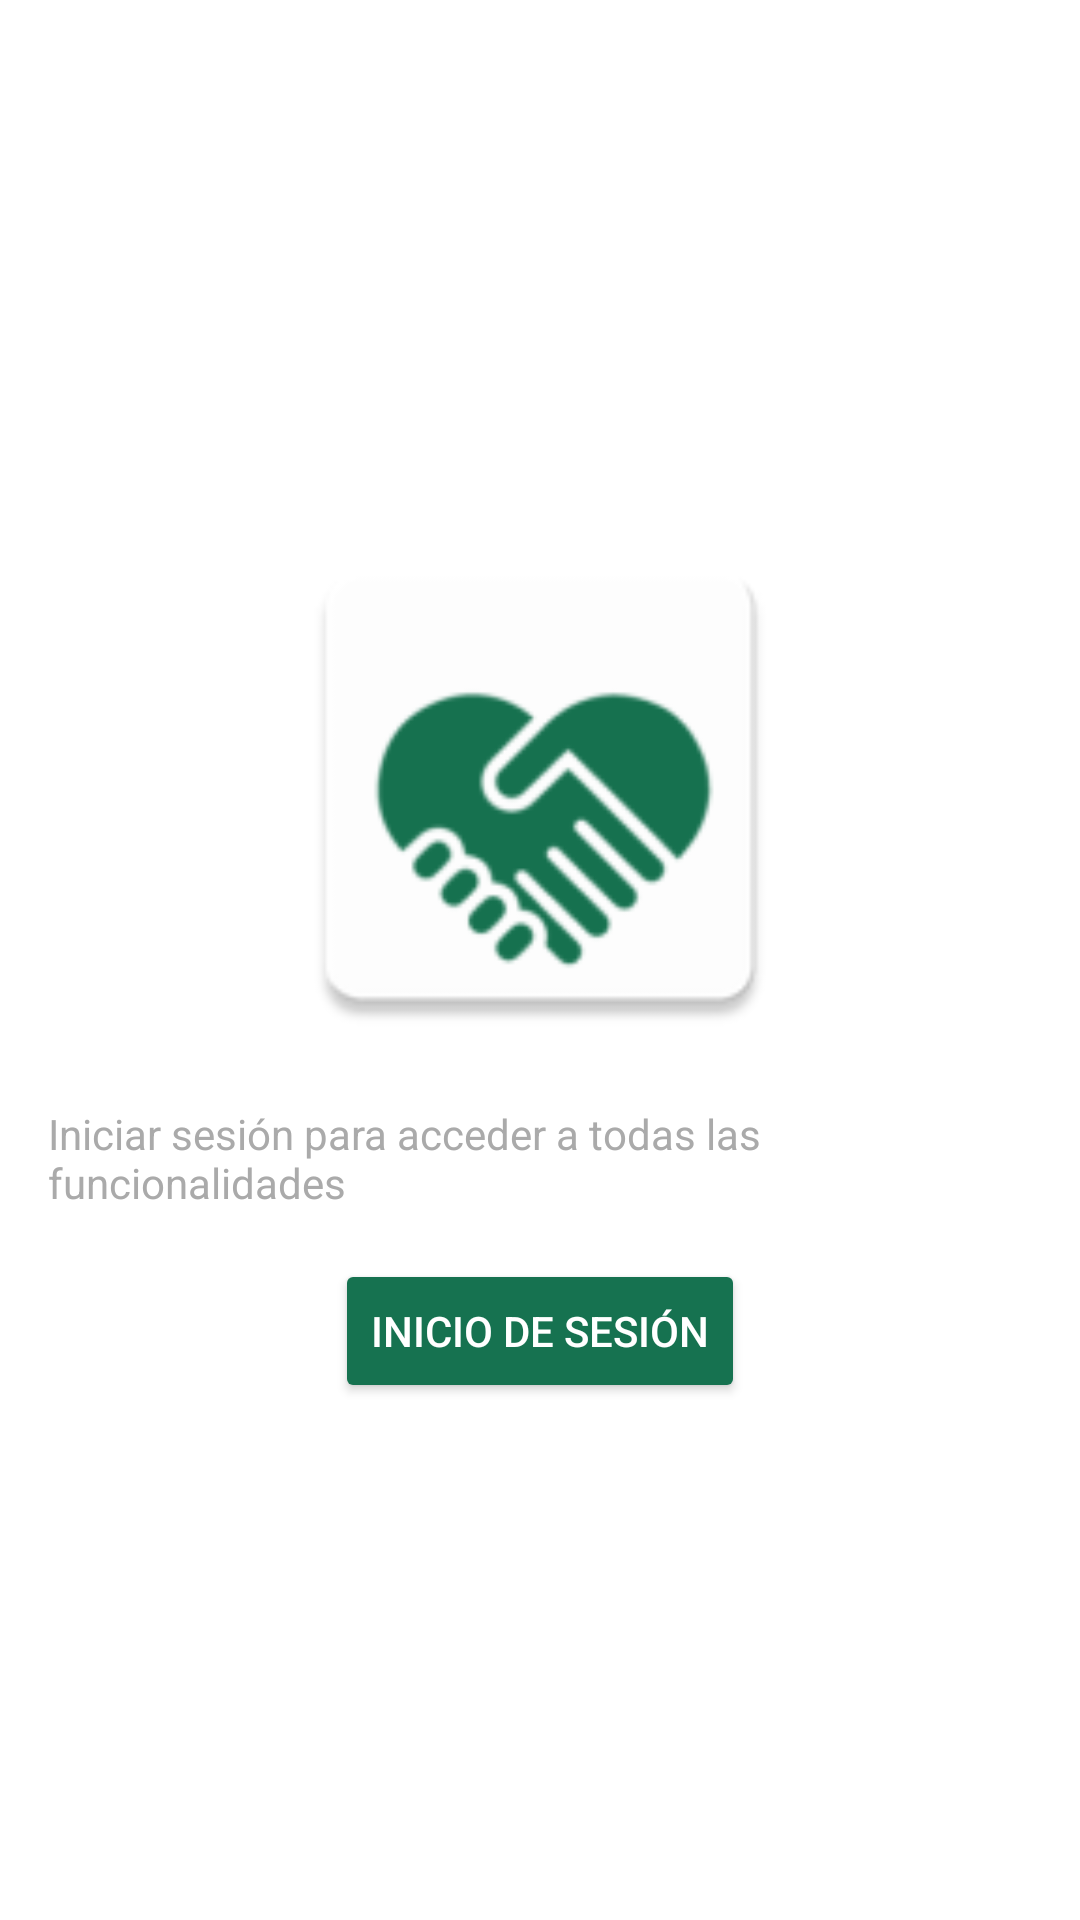

Write the Android layout XML for this screen, with the resource values it uses.
<!-- AndroidManifest.xml: application theme Theme.GivingLandV1 -->
<!-- res/layout/fragment_solicitud.xml -->
<?xml version="1.0" encoding="utf-8"?>
<LinearLayout xmlns:android="http://schemas.android.com/apk/res/android"
    android:layout_width="match_parent"
    android:layout_height="match_parent"
    android:orientation="vertical"
    android:gravity="center"
    android:padding="16dp"
    android:background="@color/colorcinco">

    <ImageView
        android:layout_width="180dp"
        android:layout_height="180dp"
        android:src="@mipmap/ic_logo"
        android:layout_gravity="center"/>

    <TextView
        android:layout_width="wrap_content"
        android:layout_height="wrap_content"
        android:text="Iniciar sesión para acceder a todas las funcionalidades"
        android:layout_marginTop="16dp"
        android:layout_gravity="center"
        android:textColor="@android:color/darker_gray"/>

    <Button
        android:id="@+id/login_button"
        android:layout_width="wrap_content"
        android:layout_height="wrap_content"
        android:text="Inicio de sesión"
        android:layout_marginTop="16dp"
        android:backgroundTint="@color/colordos"
        android:textColor="@android:color/white"/>
</LinearLayout>
<!-- resources referenced by this layout -->
<resources>
  <color name="colorcinco">#FFFFFFFF</color>
  <color name="colordos">#167250</color>
  <!-- mipmap ic_logo: webp bitmap (mipmap-hdpi, 1990 bytes) -->
  <style name="Theme.GivingLandV1" parent="Base.Theme.GivingLandV1" />
  <style name="Base.Theme.GivingLandV1" parent="Theme.Material3.DayNight.NoActionBar">
          
          
      </style>
</resources>
